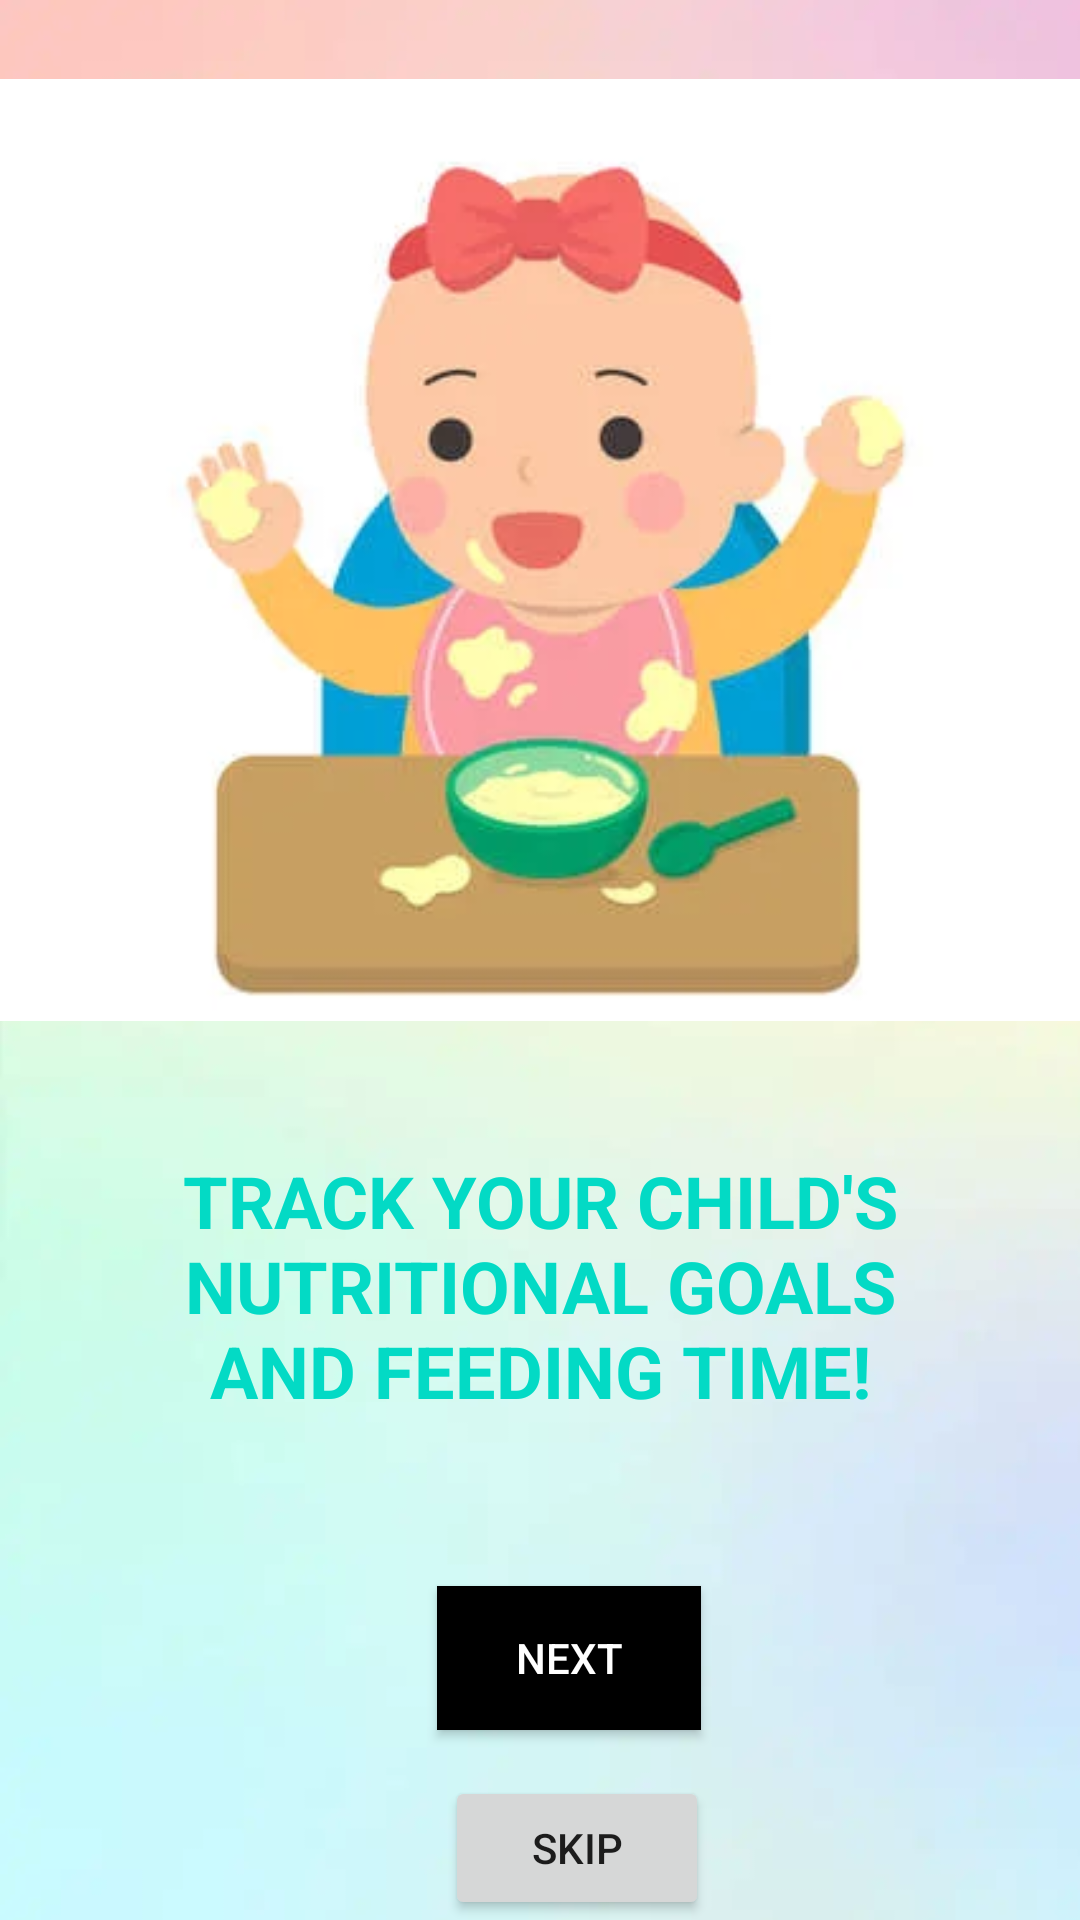

This screen was rendered from an Android layout file. Write that file and the resources it references.
<!-- AndroidManifest.xml: application theme Theme.SampleAT -->
<!-- res/layout/activity_walkthrough.xml -->
<?xml version="1.0" encoding="utf-8"?>
<androidx.constraintlayout.widget.ConstraintLayout xmlns:android="http://schemas.android.com/apk/res/android"
    xmlns:app="http://schemas.android.com/apk/res-auto"
    xmlns:tools="http://schemas.android.com/tools"
    android:id="@+id/walkthrough_layout"
    android:layout_width="match_parent"
    android:layout_height="match_parent"

    android:background="@drawable/back">

    <androidx.viewpager.widget.ViewPager
        android:id="@+id/walkthrough_view_pager"
        android:layout_width="389dp"
        android:layout_height="659dp"
        tools:layout_editor_absoluteX="16dp"
        tools:layout_editor_absoluteY="16dp"
        tools:ignore="MissingConstraints" />

    <ImageView
        android:id="@+id/walkthrough_image"
        android:layout_width="381dp"
        android:layout_height="314dp"
        android:layout_above="@+id/walkthrough_description"
        android:layout_alignParentTop="true"
        android:layout_weight="1"
        android:scaleType="centerCrop"
        android:src="@drawable/feeding"
        app:layout_constraintBottom_toBottomOf="parent"
        app:layout_constraintEnd_toEndOf="parent"
        app:layout_constraintHorizontal_bias="0.533"
        app:layout_constraintStart_toStartOf="parent"
        app:layout_constraintTop_toTopOf="parent"
        app:layout_constraintVertical_bias="0.081" />

    <TextView
        android:id="@+id/walkthrough_description"
        android:layout_width="251dp"
        android:layout_height="108dp"
        android:layout_above="@+id/walkthrough_next_button"
        android:layout_alignParentBottom="true"
        android:gravity="center"
        android:text="Track your child's nutritional goals and feeding time!"
        android:textAllCaps="true"
        android:textColor="@color/teal_200"
        android:textSize="24sp"
        android:textStyle="bold"
        app:layout_constraintBottom_toBottomOf="parent"
        app:layout_constraintEnd_toEndOf="parent"
        app:layout_constraintStart_toStartOf="parent"
        app:layout_constraintTop_toTopOf="parent"
        app:layout_constraintVertical_bias="0.704" />

    <Button
        android:id="@+id/walkthrough_next_button"
        android:layout_width="wrap_content"
        android:layout_height="wrap_content"
        android:layout_alignParentBottom="true"
        android:background="@color/black"
        android:text="Next"
        android:textColor="@color/white"
        app:layout_constraintBottom_toBottomOf="parent"
        app:layout_constraintEnd_toEndOf="parent"
        app:layout_constraintHorizontal_bias="0.535"
        app:layout_constraintStart_toStartOf="parent"
        app:layout_constraintTop_toTopOf="parent"
        app:layout_constraintVertical_bias="0.893" />

    <Button
        android:id="@+id/button8"
        android:layout_width="wrap_content"
        android:layout_height="wrap_content"
        android:text="SKIP"
        app:layout_constraintBottom_toBottomOf="parent"
        app:layout_constraintEnd_toEndOf="parent"
        app:layout_constraintHorizontal_bias="0.545"
        app:layout_constraintStart_toStartOf="parent"
        app:layout_constraintTop_toTopOf="parent"
        app:layout_constraintVertical_bias="1.0" />

</androidx.constraintlayout.widget.ConstraintLayout>
<!-- resources referenced by this layout -->
<resources>
  <!-- drawable back: webp bitmap (drawable, 5010 bytes) -->
  <!-- drawable feeding: png bitmap (drawable, 8448 bytes) -->
  <style name="Theme.SampleAT" parent="Theme.MaterialComponents.DayNight.DarkActionBar">
          
          <item name="colorPrimary">@color/purple_500</item>
          <item name="colorPrimaryVariant">@color/purple_700</item>
          <item name="colorOnPrimary">@color/white</item>
          
          <item name="colorSecondary">@color/teal_200</item>
          <item name="colorSecondaryVariant">@color/teal_700</item>
          <item name="colorOnSecondary">@color/black</item>
          
          <item name="android:statusBarColor">?attr/colorPrimaryVariant</item>
          
      </style>
  <!-- not gathered from this repository: default colours our renderer supplied (Android Studio template values) -->
  <color name="purple_500">#FF6200EE</color>
  <color name="purple_700">#FF3700B3</color>
  <color name="teal_200">#FF03DAC5</color>
  <color name="teal_700">#FF018786</color>
  <color name="black">#FF000000</color>
  <color name="white">#FFFFFFFF</color>
</resources>
